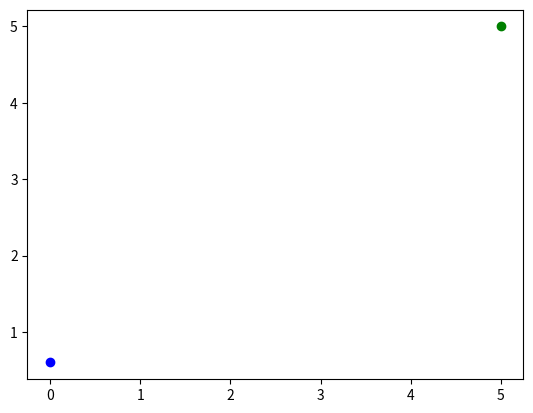

Write the Python code that produced this figure. (Note: this script raises an exception after producing the figure.)
import time
from matplotlib import pyplot as plt

fig = plt.figure()
plt.ion()
ax = fig.add_subplot(111)
earth, = ax.plot(0.0, 0.6, 'bo')
venus, = ax.plot(5, 5, 'go')
plt.show()
for i in range(5):
    earth.set_xdata(i)
    earth.set_ydata(5-i)

    venus.set_xdata(5-i)
    venus.set_xdata(5-i)

    fig.canvas.draw()

    

    
    fig.canvas.flush_events()
    time.sleep(0.5)

# from math import pi
# import matplotlib.pyplot as plt
# import numpy as np
# import time
 
# # generating random data values
# x = np.linspace(1, 1000, 5000)
# y = np.random.randint(1, 1000, 5000)
 
# # enable interactive mode
# plt.ion()
 
# # creating subplot and figure
# fig = plt.figure()
# ax = fig.add_subplot(111)
# line1, = ax.plot(x, y)
 
# # setting labels
# plt.xlabel("X-axis")
# plt.ylabel("Y-axis")
# plt.title("Updating plot...")
 
# # looping
# for _ in range(50):
   
#     # updating the value of x and y
#     line1.set_xdata(x*_)
#     line1.set_ydata(y)
 
#     # re-drawing the figure
#     fig.canvas.draw()
     
#     # to flush the GUI events
#     fig.canvas.flush_events()
#     time.sleep(0.1)
